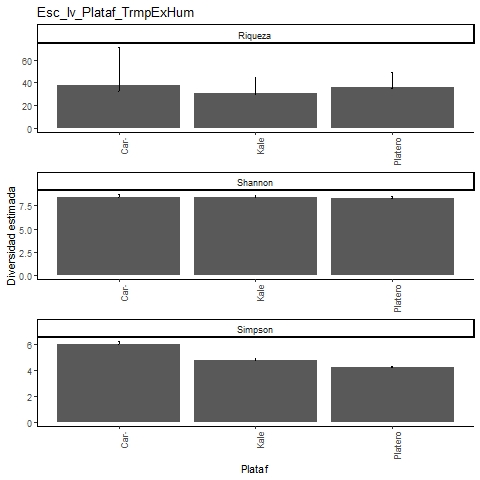

The data file committed next to this chart (first rows):
, Site, Diversity, Observed, Estimator, s.e., LCL, UCL, n, S.obs, SC
1, Kale, Species richness, 30, 31, 2.317, 30.07, 44.4, 7840, 30, 0.9997
2, Kale, Shannon diversity, 8.368, 8.385, 0.122, 8.368, 8.624, 7840, 30, 0.9997
3, Kale, Simpson diversity, 4.772, 4.774, 0.089, 4.772, 4.948, 7840, 30, 0.9997
4, Platero, Species richness, 35, 36, 2.321, 35.07, 49.43, 12991, 35, 0.9998
5, Platero, Shannon diversity, 8.244, 8.256, 0.107, 8.244, 8.465, 12991, 35, 0.9998
6, Platero, Simpson diversity, 4.244, 4.245, 0.058, 4.244, 4.359, 12991, 35, 0.9998
7, Caracterizacion, Species richness, 32, 38, 7.3, 32.93, 70.86, 5001, 32, 0.9992
8, Caracterizacion, Shannon diversity, 8.37, 8.402, 0.136, 8.37, 8.668, 5001, 32, 0.9992
9, Caracterizacion, Simpson diversity, 6.055, 6.061, 0.08, 6.055, 6.218, 5001, 32, 0.9992
